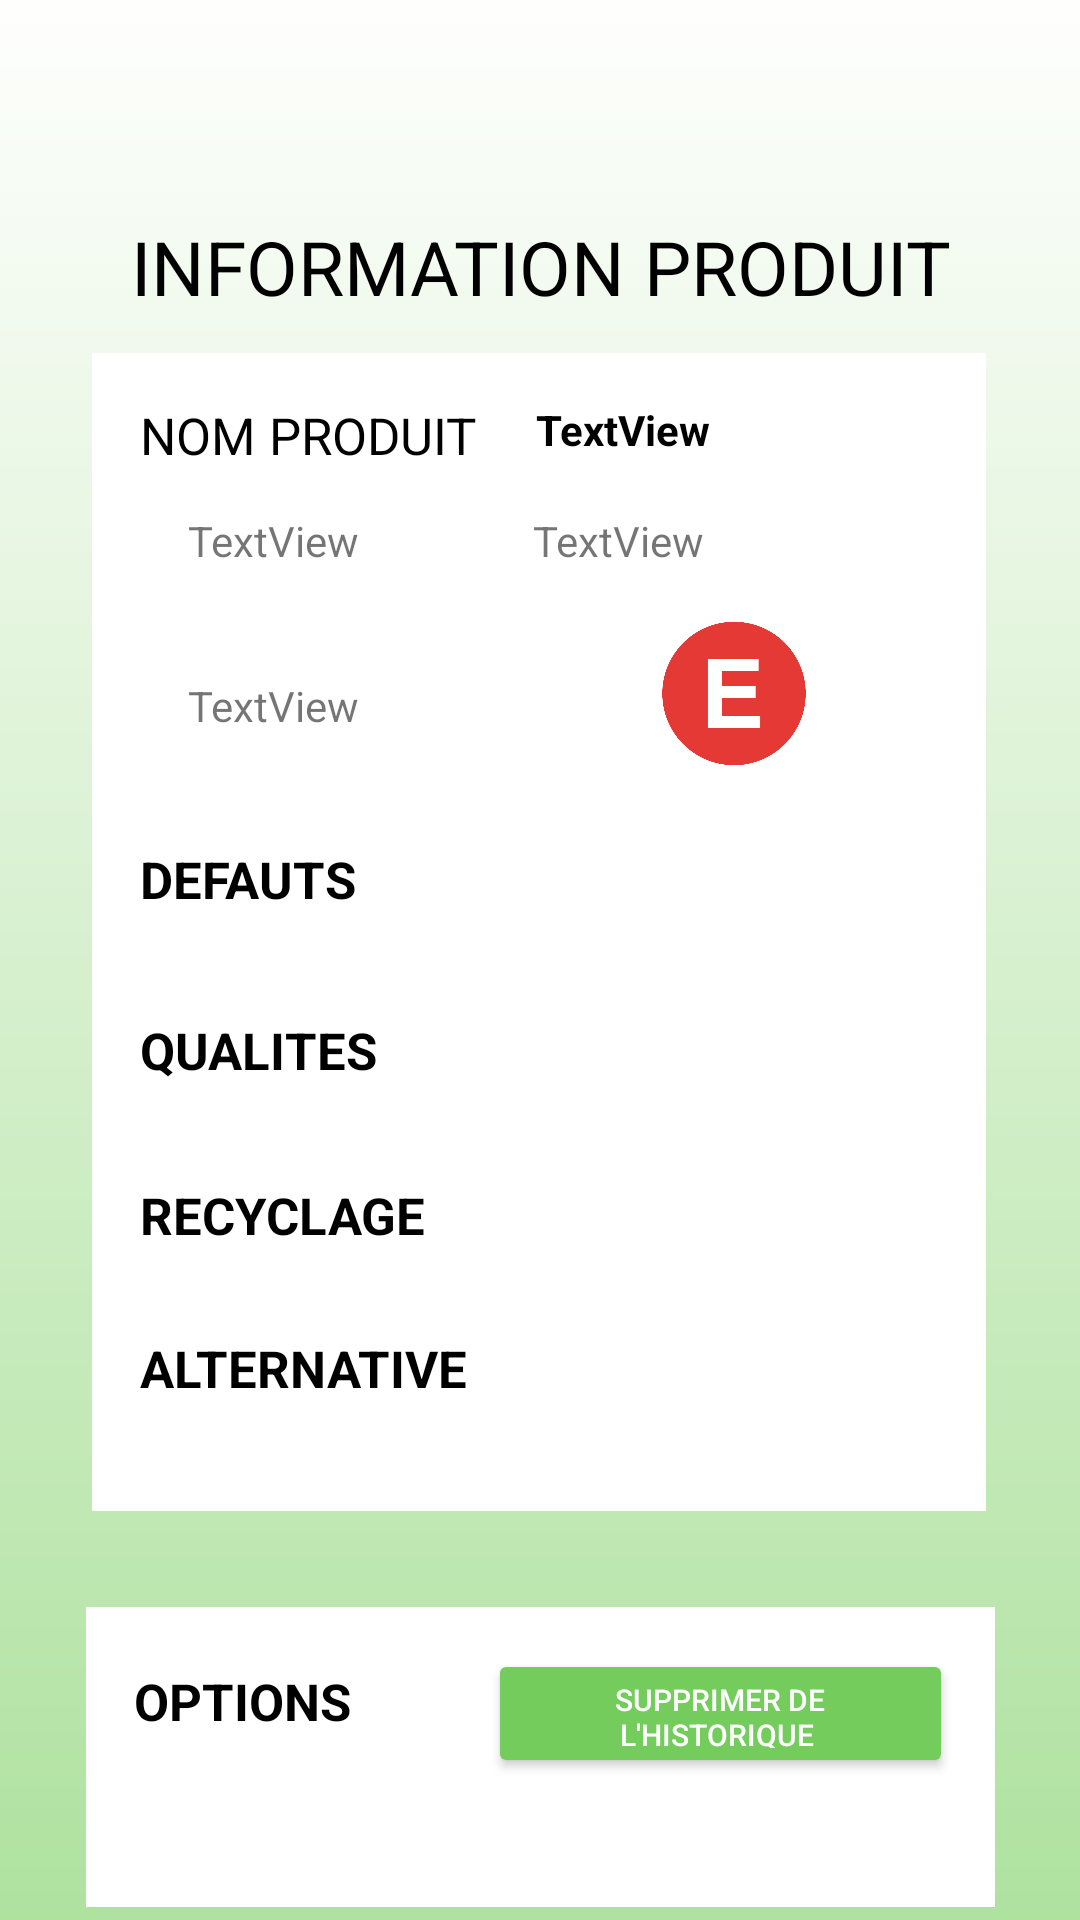

The Android layout XML behind this screen, and the referenced resources:
<!-- AndroidManifest.xml: application theme Theme.Testppe -->
<!-- res/layout/fragment_select_item.xml -->
<?xml version="1.0" encoding="utf-8"?>
<androidx.constraintlayout.widget.ConstraintLayout
    xmlns:android="http://schemas.android.com/apk/res/android"
    xmlns:app="http://schemas.android.com/apk/res-auto"
    xmlns:tools="http://schemas.android.com/tools"
    android:layout_width="match_parent"
    android:background="@drawable/fond_login_vierge"
    android:layout_height="match_parent">


    <TextView
        android:id="@+id/textView7"
        android:layout_width="wrap_content"
        android:layout_height="wrap_content"
        android:layout_marginTop="72dp"
        android:text="INFORMATION PRODUIT"
        android:textColor="@color/black"
        android:textSize="25dp"
        app:layout_constraintEnd_toEndOf="parent"
        app:layout_constraintHorizontal_bias="0.503"
        app:layout_constraintStart_toStartOf="parent"
        app:layout_constraintTop_toTopOf="parent" />

    <androidx.constraintlayout.widget.ConstraintLayout
        android:id="@+id/constraintLayout3"
        android:layout_width="298dp"
        android:layout_height="386dp"
        android:layout_marginTop="12dp"
        android:background="@color/white"
        app:layout_constraintEnd_toEndOf="parent"
        app:layout_constraintHorizontal_bias="0.495"
        app:layout_constraintStart_toStartOf="parent"
        app:layout_constraintTop_toBottomOf="@+id/textView7">

        <TextView
            android:id="@+id/textView6"
            android:layout_width="130dp"
            android:layout_height="34dp"
            android:layout_marginTop="16dp"
            android:text="TextView"
            android:textColor="@color/black"
            android:textStyle="bold"
            app:layout_constraintEnd_toEndOf="parent"
            app:layout_constraintHorizontal_bias="0.88"
            app:layout_constraintStart_toStartOf="parent"
            app:layout_constraintTop_toTopOf="parent" />

        <TextView
            android:id="@+id/textView8"
            android:layout_width="116dp"
            android:layout_height="21dp"
            android:layout_marginStart="16dp"
            android:layout_marginLeft="16dp"
            android:layout_marginTop="16dp"
            android:text="NOM PRODUIT"
            android:textColor="@color/black"
            android:textSize="17dp"
            app:layout_constraintStart_toStartOf="parent"
            app:layout_constraintTop_toTopOf="parent" />

        <TextView
            android:id="@+id/textView11"
            android:layout_width="116dp"
            android:layout_height="21dp"
            android:layout_marginStart="16dp"
            android:textStyle="bold"
            android:layout_marginLeft="16dp"
            android:layout_marginTop="164dp"
            android:text="DEFAUTS"
            android:textColor="@color/black"
            android:textSize="17dp"
            app:layout_constraintStart_toStartOf="parent"
            app:layout_constraintTop_toTopOf="parent" />

        <TextView
            android:id="@+id/textView12"
            android:layout_width="129dp"
            android:layout_height="32dp"
            android:layout_marginStart="16dp"
            android:layout_marginLeft="16dp"
            android:layout_marginTop="116dp"
            android:text=""
            android:textColor="@color/black"
            app:layout_constraintStart_toEndOf="@+id/textView11"
            app:layout_constraintTop_toBottomOf="@+id/textView6" />

        <TextView
            android:id="@+id/textView17"
            android:layout_width="129dp"
            android:layout_height="32dp"
            android:layout_marginStart="20dp"
            android:layout_marginLeft="20dp"
            android:layout_marginTop="24dp"
            android:text=""
            android:textColor="@color/black"
            app:layout_constraintStart_toEndOf="@+id/textView15"
            app:layout_constraintTop_toBottomOf="@+id/textView14" />

        <TextView
            android:id="@+id/textView18"
            android:layout_width="129dp"
            android:layout_height="32dp"
            android:layout_marginStart="20dp"
            android:layout_marginLeft="20dp"
            android:layout_marginTop="12dp"
            android:text=""
            android:textColor="@color/black"
            app:layout_constraintStart_toEndOf="@+id/textView16"
            app:layout_constraintTop_toBottomOf="@+id/textView17" />

        <TextView
            android:id="@+id/textView14"
            android:layout_width="129dp"
            android:layout_height="32dp"
            android:layout_marginStart="20dp"
            android:layout_marginLeft="20dp"
            android:layout_marginTop="24dp"
            android:text=""
            android:textColor="@color/black"
            app:layout_constraintStart_toEndOf="@+id/textView13"
            app:layout_constraintTop_toBottomOf="@+id/textView12" />

        <TextView
            android:id="@+id/textView13"
            android:layout_width="114dp"
            android:layout_height="31dp"
            android:layout_marginStart="16dp"
            android:layout_marginLeft="16dp"
            android:layout_marginTop="36dp"
            android:text="QUALITES"
            android:textStyle="bold"
            android:textColor="@color/black"
            android:textSize="17dp"
            app:layout_constraintStart_toStartOf="parent"
            app:layout_constraintTop_toBottomOf="@+id/textView11" />

        <TextView
            android:id="@+id/textView15"
            android:layout_width="114dp"
            android:layout_height="31dp"
            android:layout_marginStart="16dp"
            android:layout_marginLeft="16dp"
            android:layout_marginTop="24dp"
            android:text="RECYCLAGE"
            android:textStyle="bold"
            android:textColor="@color/black"
            android:textSize="17dp"
            app:layout_constraintStart_toStartOf="parent"
            app:layout_constraintTop_toBottomOf="@+id/textView13" />

        <TextView
            android:id="@+id/textView16"
            android:layout_width="114dp"
            android:layout_height="31dp"
            android:layout_marginStart="16dp"
            android:layout_marginLeft="16dp"
            android:layout_marginTop="20dp"
            android:text="ALTERNATIVE"
            android:textColor="@color/black"
            android:textSize="17dp"
            android:textStyle="bold"
            app:layout_constraintStart_toStartOf="parent"
            app:layout_constraintTop_toBottomOf="@+id/textView15" />

        <androidx.constraintlayout.widget.ConstraintLayout
            android:layout_width="267dp"
            android:layout_height="106dp"
            android:layout_marginTop="12dp"
            app:layout_constraintEnd_toEndOf="parent"
            app:layout_constraintHorizontal_bias="0.515"
            app:layout_constraintStart_toStartOf="parent"
            app:layout_constraintTop_toBottomOf="@+id/textView8">

            <TextView
                android:id="@+id/textViewmarque"
                android:layout_width="100dp"
                android:layout_height="wrap_content"
                android:layout_marginStart="16dp"
                android:layout_marginLeft="16dp"
                android:layout_marginTop="4dp"
                android:text="TextView"
                app:layout_constraintStart_toStartOf="parent"
                app:layout_constraintTop_toTopOf="parent" />

            <TextView
                android:id="@+id/textVieweau"
                android:layout_width="120dp"
                android:layout_height="wrap_content"
                android:layout_marginTop="4dp"
                android:layout_marginEnd="16dp"
                android:layout_marginRight="16dp"
                android:text="TextView"
                app:layout_constraintEnd_toEndOf="parent"
                app:layout_constraintTop_toTopOf="parent" />

            <TextView
                android:id="@+id/textVieworigine"
                android:layout_width="wrap_content"
                android:layout_height="wrap_content"
                android:layout_marginStart="16dp"
                android:layout_marginLeft="16dp"
                android:layout_marginTop="36dp"
                android:text="TextView"
                app:layout_constraintStart_toStartOf="parent"
                app:layout_constraintTop_toBottomOf="@+id/textViewmarque" />

            <TextView
                android:id="@+id/textView23"
                android:layout_width="wrap_content"
                android:layout_height="wrap_content"
                android:layout_marginTop="36dp"
                android:layout_marginEnd="76dp"
                android:layout_marginRight="76dp"
                android:text=""
                app:layout_constraintEnd_toEndOf="parent"
                app:layout_constraintTop_toBottomOf="@+id/textVieweau" />

            <ImageView
                android:id="@+id/imageView10"
                android:layout_width="106dp"
                android:layout_height="51dp"
                android:layout_marginEnd="16dp"
                android:layout_marginRight="16dp"
                android:layout_marginBottom="16dp"
                app:layout_constraintBottom_toBottomOf="parent"
                app:layout_constraintEnd_toEndOf="parent"
                app:srcCompat="@drawable/e" />
        </androidx.constraintlayout.widget.ConstraintLayout>
    </androidx.constraintlayout.widget.ConstraintLayout>

    <androidx.constraintlayout.widget.ConstraintLayout
        android:id="@+id/constraintLayout4"
        android:layout_width="303dp"
        android:layout_height="100dp"
        android:layout_marginTop="32dp"
        android:background="@color/white"
        app:layout_constraintEnd_toEndOf="parent"
        app:layout_constraintStart_toStartOf="parent"
        app:layout_constraintTop_toBottomOf="@+id/constraintLayout3">

        <TextView
            android:id="@+id/textView19"
            android:layout_width="80dp"
            android:layout_height="31dp"
            android:layout_marginStart="16dp"
            android:layout_marginLeft="16dp"
            android:layout_marginTop="20dp"
            android:textStyle="bold"
            android:text="OPTIONS"
            android:textColor="@color/black"
            android:textSize="17dp"
            app:layout_constraintStart_toStartOf="parent"
            app:layout_constraintTop_toTopOf="parent" />

        <Button
            android:id="@+id/buttonsup"
            android:layout_width="155dp"
            android:layout_height="43dp"
            android:layout_marginTop="14dp"
            android:layout_marginEnd="14dp"
            android:layout_marginRight="14dp"
            android:textColor="#FFFFFF"
            app:backgroundTint="#74CC5C"
            app:cornerRadius="10dp"
            app:strokeColor="#00FFFFFF"
            android:text="Supprimer de l'historique "
            android:textSize="10dp"
            app:layout_constraintEnd_toEndOf="parent"
            app:layout_constraintTop_toTopOf="parent" />

    </androidx.constraintlayout.widget.ConstraintLayout>

    <Button
        android:id="@+id/buttonback"
        android:layout_width="wrap_content"
        android:layout_height="wrap_content"
        android:layout_marginTop="8dp"
        android:text="BACK"
        android:textColor="#FFFFFF"
        app:backgroundTint="#74CC5C"
        app:cornerRadius="10dp"
        app:strokeColor="#00FFFFFF"
        app:layout_constraintEnd_toEndOf="parent"
        app:layout_constraintHorizontal_bias="0.498"
        app:layout_constraintStart_toStartOf="parent"
        app:layout_constraintTop_toBottomOf="@+id/constraintLayout4" />

</androidx.constraintlayout.widget.ConstraintLayout>
<!-- resources referenced by this layout -->
<resources>
  <color name="black">#FF000000</color>
  <color name="white">#FFFFFFFF</color>
  <!-- drawable e: png bitmap (drawable, 7069 bytes) -->
  <!-- drawable fond_login_vierge: png bitmap (drawable, 14290 bytes) -->
  <style name="Theme.Testppe" parent="Theme.MaterialComponents.DayNight.DarkActionBar">
          
          <item name="colorPrimary">@color/purple_500</item>
          <item name="colorPrimaryVariant">@color/purple_700</item>
          <item name="colorOnPrimary">@color/white</item>
          
          <item name="colorSecondary">@color/teal_200</item>
          <item name="colorSecondaryVariant">@color/teal_700</item>
          <item name="colorOnSecondary">@color/black</item>
          
          <item name="android:statusBarColor" tools:targetApi="l">?attr/colorPrimaryVariant</item>
          
      </style>
  <color name="purple_500">#FF6200EE</color>
  <color name="purple_700">#FF3700B3</color>
  <color name="teal_200">#FF03DAC5</color>
  <color name="teal_700">#FF018786</color>
</resources>
